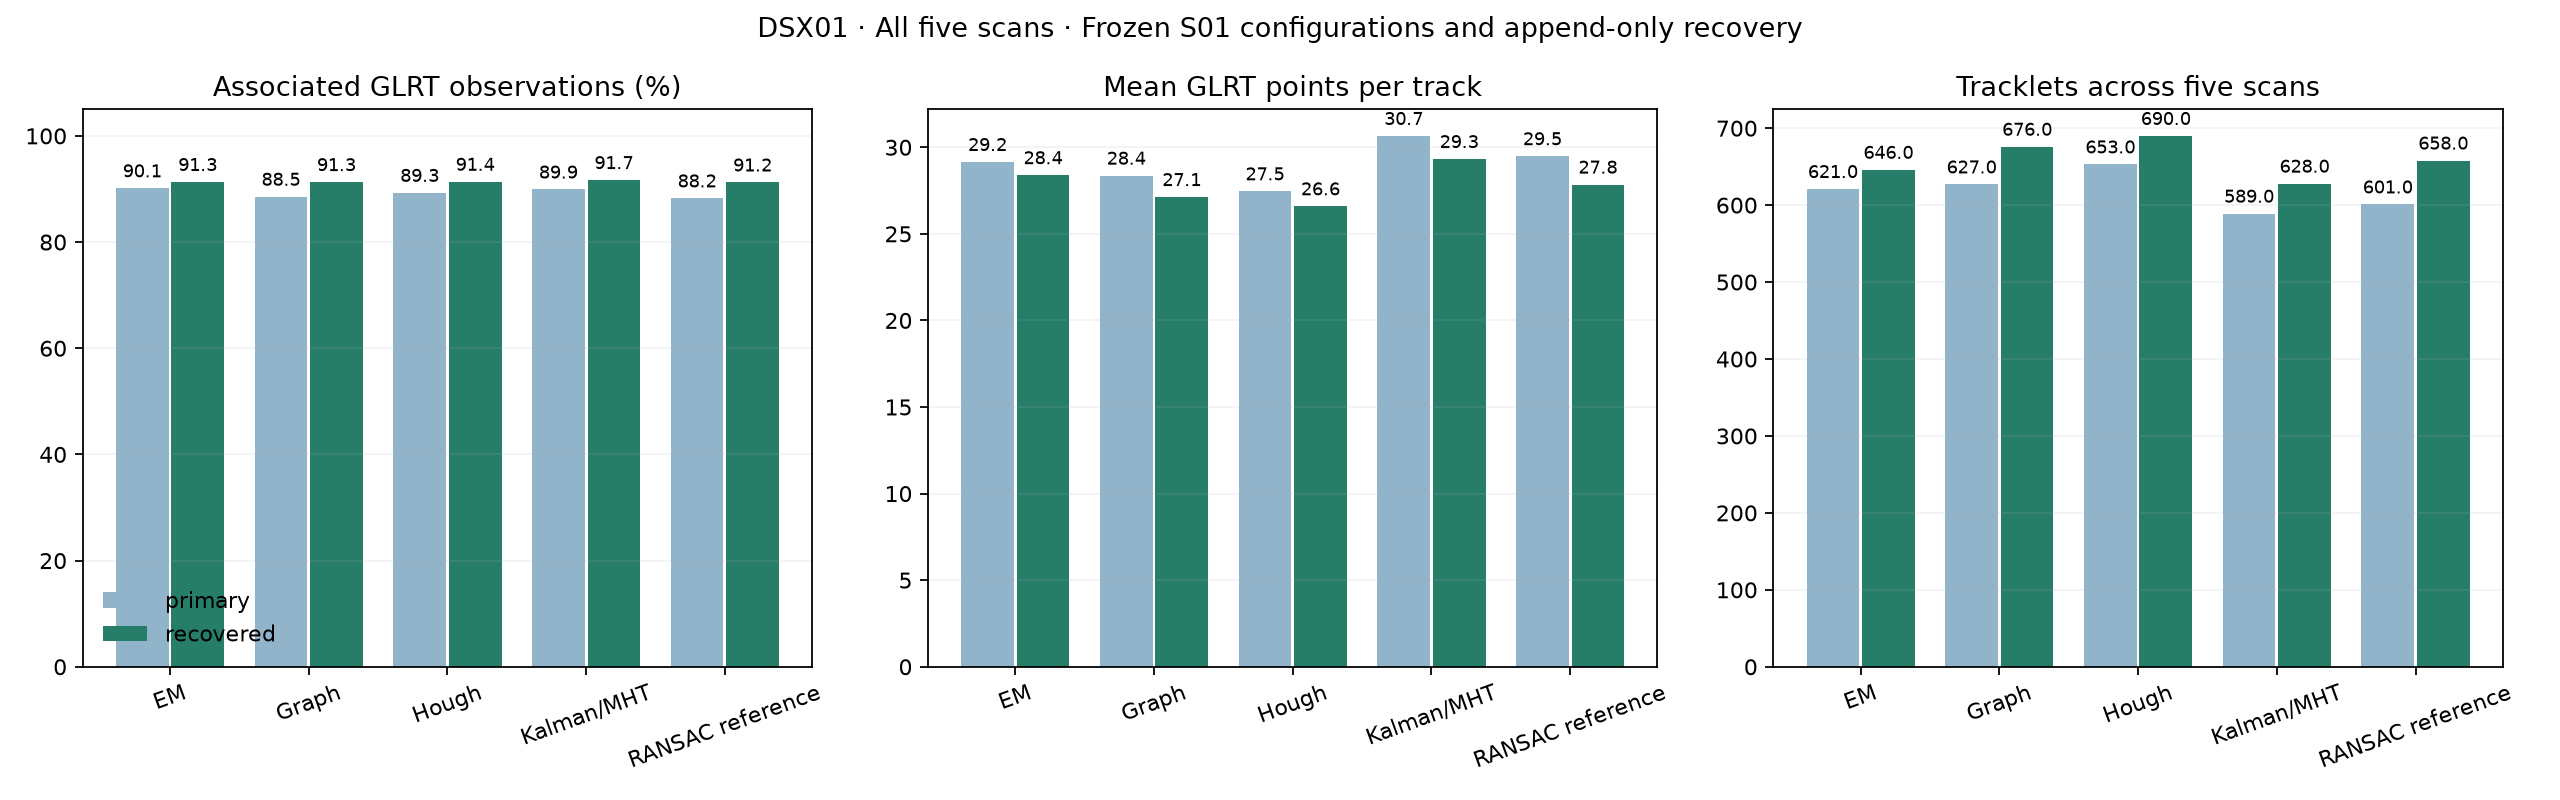

Source data for this figure (header and first rows):
method, phase, scans, observations, associated, unassociated, tracks, supported_points, flagged_points, short_points, challenge_observations, challenge_associated, associated_percent, mean_points_per_track, median_points_per_track, mean_duration_s, challenge_associated_percent
em, primary, 5, 20084, 18103, 1981, 621, 14361, 649, 3093, 693, 677, 90.14, 29.15, 25.0, 27.75, 97.69
em, recovered, 5, 20084, 18341, 1743, 646, 14361, 649, 3331, 693, 677, 91.32, 28.39, 23.0, 27.33, 97.69
graph, primary, 5, 20084, 17784, 2300, 627, 13924, 633, 3227, 693, 655, 88.55, 28.36, 23.0, 26.25, 94.52
graph, recovered, 5, 20084, 18338, 1746, 676, 14048, 633, 3657, 693, 671, 91.31, 27.13, 22.0, 25.67, 96.83
hough, primary, 5, 20084, 17931, 2153, 653, 13775, 770, 3386, 693, 665, 89.28, 27.46, 22.0, 25.46, 95.96
hough, recovered, 5, 20084, 18350, 1734, 690, 13799, 770, 3781, 693, 677, 91.37, 26.59, 21.0, 25.25, 97.69
mht, primary, 5, 20084, 18057, 2027, 589, 14024, 1084, 2949, 693, 676, 89.91, 30.66, 24.0, 26.77, 97.55
mht, recovered, 5, 20084, 18414, 1670, 628, 14024, 1084, 3306, 693, 676, 91.68, 29.32, 23.0, 26.09, 97.55
baseline, primary, 5, 20084, 17722, 2362, 601, 13777, 1102, 2843, 693, 661, 88.24, 29.49, 23.0, 25.94, 95.38
baseline, recovered, 5, 20084, 18324, 1760, 658, 13777, 1102, 3445, 693, 673, 91.24, 27.85, 22.0, 25.18, 97.11
